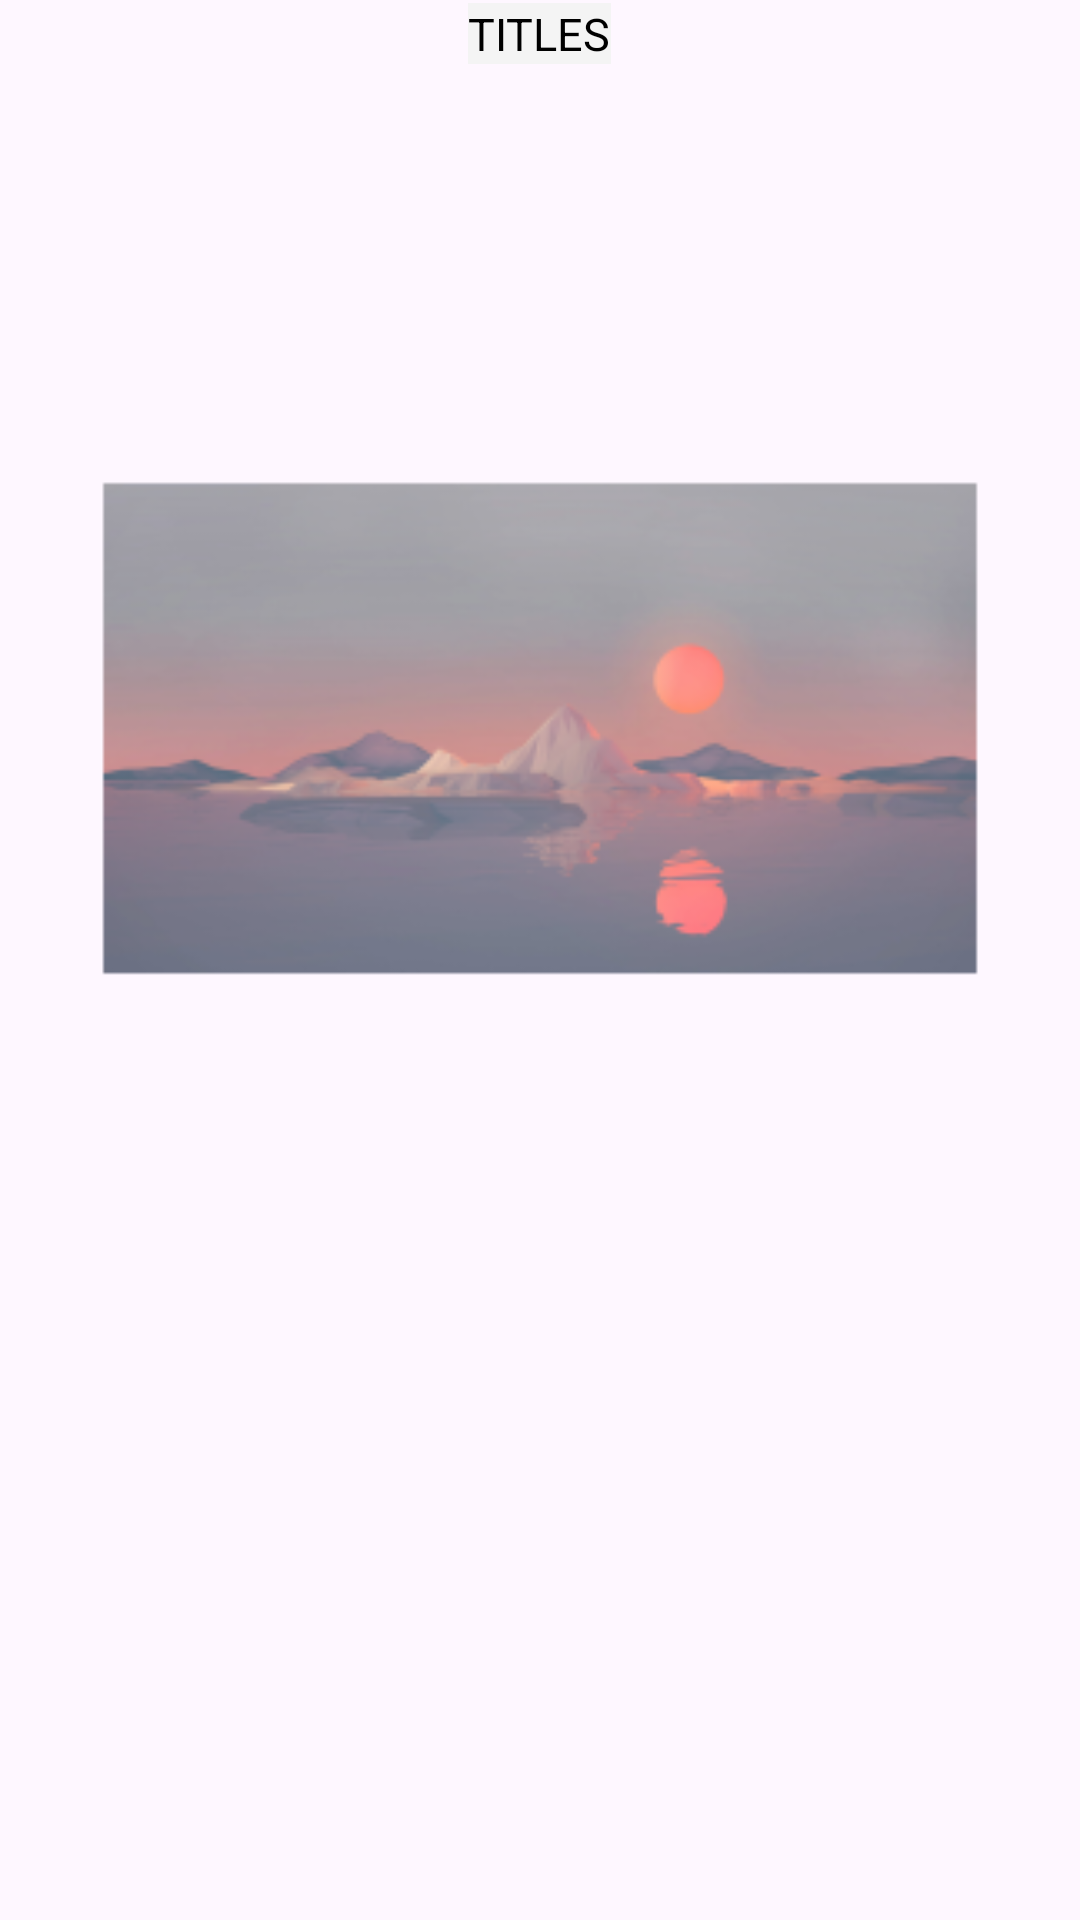

Reconstruct the res/layout file that produces this screen, plus the resources it refers to.
<!-- AndroidManifest.xml: application theme Theme.Diplom -->
<!-- res/layout/activity_detail.xml -->
<?xml version="1.0" encoding="utf-8"?>
<LinearLayout
    xmlns:android="http://schemas.android.com/apk/res/android"
    xmlns:app="http://schemas.android.com/apk/res-auto"
    xmlns:tools="http://schemas.android.com/tools"
    android:layout_width="match_parent"
    android:layout_height="match_parent"
    android:orientation="vertical"
    tools:context=".ui.PhotoDetailActivity">

    <TextView
        android:id="@+id/detailTitle"
        android:layout_width="wrap_content"
        android:layout_height="wrap_content"
        android:layout_gravity="center"
        android:layout_marginTop="1dp"
        android:layout_marginBottom="1dp"
        android:text="Titles"
        android:textAllCaps="true"
        android:textColor="@color/black"
        android:textSize="15sp"
        android:background="#F4F4F4"/>

    <ImageView
        android:id="@+id/detailImage"
        android:layout_width="match_parent"
        android:layout_height="440dp"

        android:layout_gravity="center"
        android:adjustViewBounds="true"
        android:layout_marginTop="1dp"

        android:src="@mipmap/ic_photosession" />

    <androidx.recyclerview.widget.RecyclerView
        android:id="@+id/recyclerComments"
        android:layout_width="match_parent"
        android:layout_height="210dp"
        app:layout_constraintEnd_toEndOf="parent"
        />

    <LinearLayout
        android:layout_width="match_parent"

        android:layout_height="match_parent"
        android:orientation="horizontal"
        android:padding="1dp">



        <com.google.android.material.textfield.TextInputLayout
        android:layout_width="0dp"
        android:layout_height="match_parent"
            android:layout_weight="1"
            android:layout_marginLeft="8dp"
            >

            <com.google.android.material.textfield.TextInputEditText
                android:id="@+id/comm"
                android:layout_width="match_parent"
            android:layout_height="wrap_content"
            android:hint="Комментарий..."
            android:textAllCaps="false"
            android:textColor="#000000"
            android:textColorHighlight="#000000"
            android:textColorHint="#000000"
            android:textColorLink="#000000"
                />

    </com.google.android.material.textfield.TextInputLayout>
        <ImageButton
            android:id="@+id/imageButtonSend"
            android:layout_width="wrap_content"
            android:layout_height="wrap_content"

            android:backgroundTint="@color/white"
            android:src="@drawable/baseline_send_24"
            />
    </LinearLayout>

</LinearLayout>
<!-- resources referenced by this layout -->
<resources>
  <!-- drawable baseline_send_24 (drawable) -->
  <vector android:alpha="0.9" android:autoMirrored="true"
      android:height="24dp" android:tint="#000000"
      android:viewportHeight="24" android:viewportWidth="24"
      android:width="24dp" xmlns:android="http://schemas.android.com/apk/res/android">
      <path android:fillColor="@android:color/white" android:pathData="M2.01,21L23,12 2.01,3 2,10l15,2 -15,2z"/>
  </vector>
  <!-- mipmap ic_photosession: webp bitmap (mipmap-hdpi, 7234 bytes) -->
  <style name="Theme.Diplom" parent="Theme.MaterialComponents.DayNight.DarkActionBar">
          
          <item name="colorPrimary">#000000</item>
          <item name="colorPrimaryVariant">@color/purple_700</item>
          <item name="colorOnPrimary">@color/white</item>
          
          <item name="colorSecondary">@color/teal_200</item>
          <item name="colorSecondaryVariant">@color/teal_700</item>
          <item name="colorOnSecondary">@color/black</item>
          
          <item name="android:statusBarColor">#000000</item>
          
      </style>
  <!-- not gathered from this repository: default colours our renderer supplied (Android Studio template values) -->
  <color name="purple_700">#FF3700B3</color>
  <color name="teal_200">#FF03DAC5</color>
  <color name="teal_700">#FF018786</color>
  <color name="black">#FF000000</color>
  <color name="white">#FFFFFFFF</color>
</resources>
